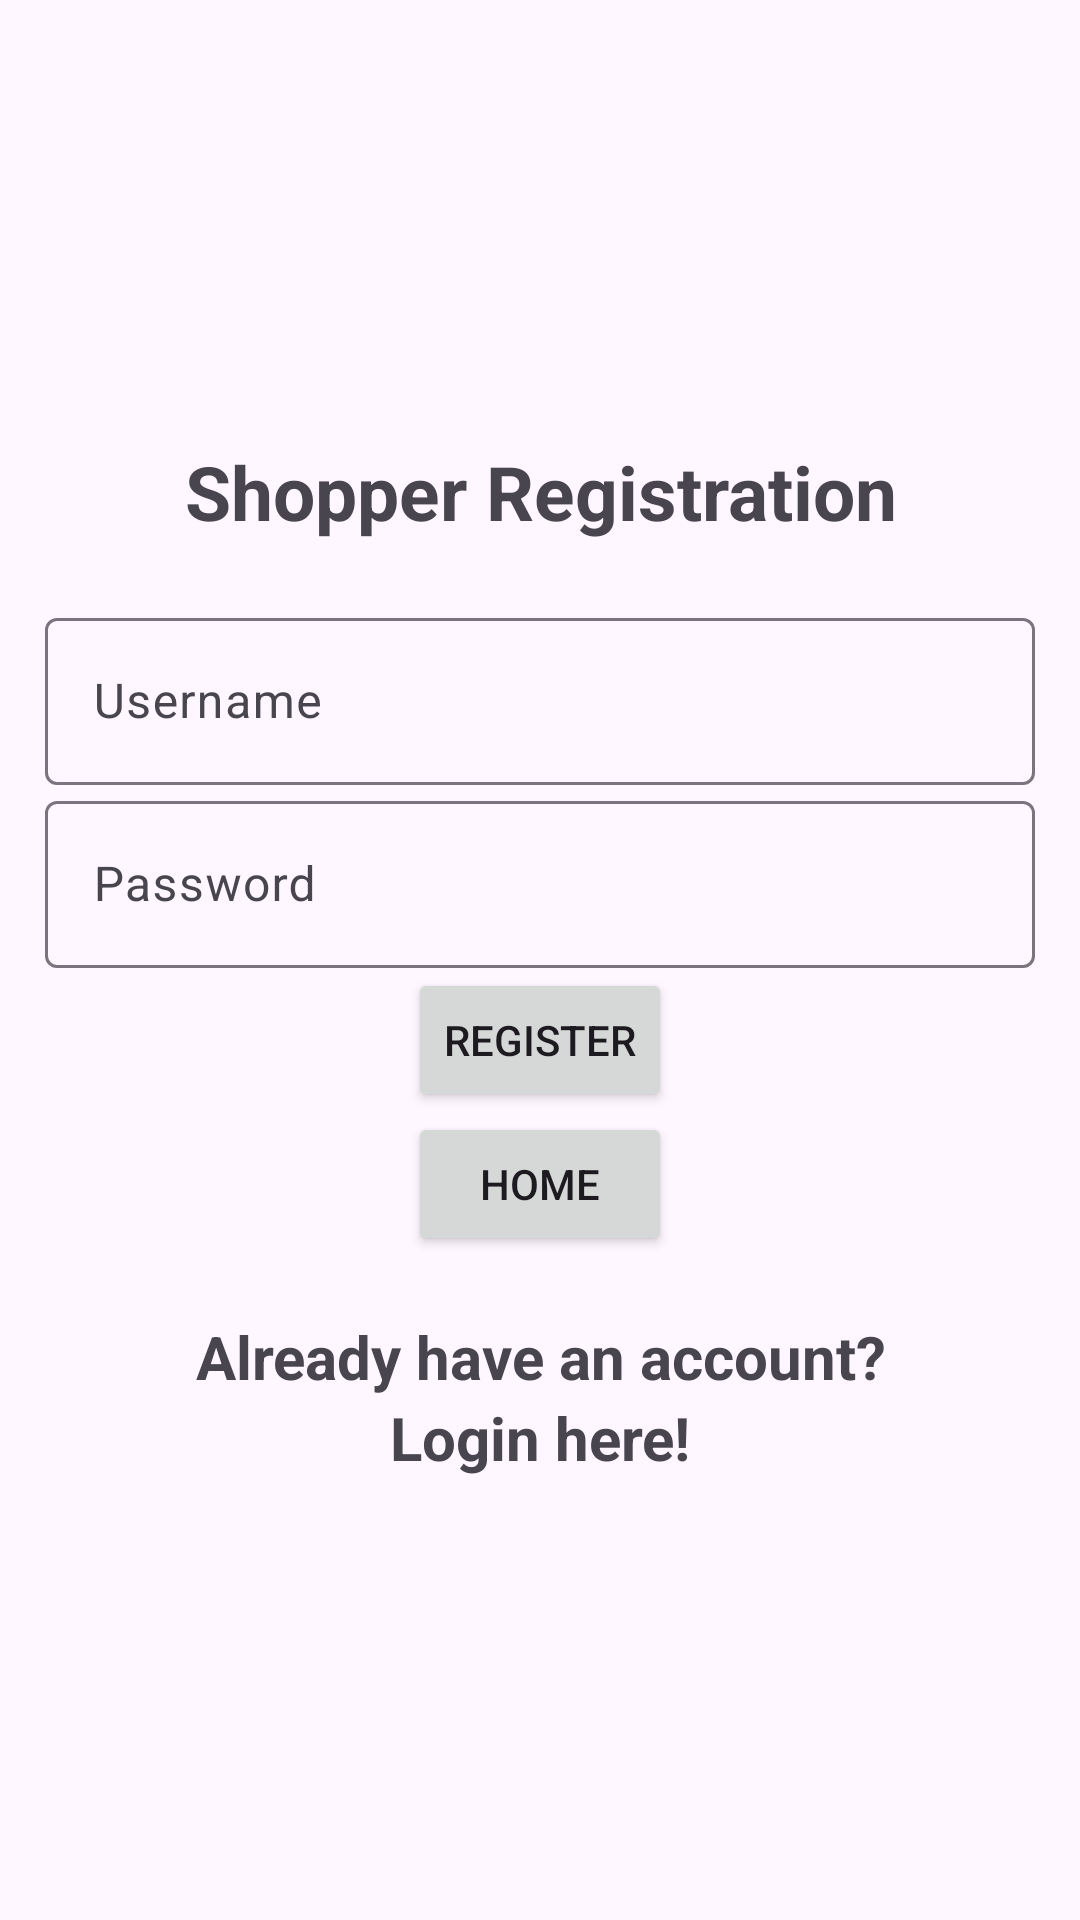

Write the Android layout XML for this screen, with the resource values it uses.
<!-- AndroidManifest.xml: application theme Theme.B07group4 -->
<!-- res/layout/activity_register_shopper.xml -->
<?xml version="1.0" encoding="utf-8"?>
<LinearLayout xmlns:android="http://schemas.android.com/apk/res/android"
    xmlns:app="http://schemas.android.com/apk/res-auto"
    xmlns:tools="http://schemas.android.com/tools"
    android:layout_width="match_parent"
    android:layout_height="match_parent"
    android:orientation="vertical"
    android:gravity="center"
    android:padding="15dp"
    tools:context=".auth.shopper.RegisterPage">

    <TextView
        android:text="@string/RegisterShopperHeader"
        android:textSize="25sp"
        android:textStyle="bold"
        android:gravity="center"
        android:layout_marginBottom="20dp"
        android:layout_width="match_parent"
        android:layout_height="wrap_content" />

    <com.google.android.material.textfield.TextInputLayout
        android:layout_width="match_parent"
        android:layout_height="wrap_content">
        <com.google.android.material.textfield.TextInputEditText
            android:id="@+id/registerUsername"
            android:hint="@string/UsernameShopper"
            android:layout_width="match_parent"
            android:layout_height="wrap_content"/>
    </com.google.android.material.textfield.TextInputLayout>

    <com.google.android.material.textfield.TextInputLayout
        android:layout_width="match_parent"
        android:layout_height="wrap_content">
        <com.google.android.material.textfield.TextInputEditText
            android:id="@+id/registerPassword"
            android:inputType="textPassword"
            android:hint="@string/PasswordShopper"
            android:layout_width="match_parent"
            android:layout_height="wrap_content"/>
    </com.google.android.material.textfield.TextInputLayout>

    <Button
        android:id="@+id/RegisterShopperButton"
        android:onClick="onClickShopperSignup"
        android:text="@string/RegisterShopper"
        android:layout_width="wrap_content"
        android:layout_height="wrap_content"/>

    <Button
        android:id="@+id/Home"
        android:layout_width="wrap_content"
        android:layout_height="wrap_content"
        android:onClick="clickHome"
        android:text="Home"
        app:layout_constraintBottom_toBottomOf="parent"
        app:layout_constraintEnd_toEndOf="parent"
        app:layout_constraintStart_toStartOf="parent"
        app:layout_constraintTop_toBottomOf="@+id/textView3"
        app:layout_constraintVertical_bias="0.832" />

    <TextView
        android:id="@+id/shopperToLoginPrompt"
        android:layout_width="match_parent"
        android:layout_height="wrap_content"
        android:layout_marginTop="20dp"
        android:gravity="center"
        android:onClick="clickShopperLogin"
        android:text="@string/click_to_login_prompt"
        android:textSize="20sp"
        android:textStyle="bold"/>

    <TextView
        android:id="@+id/shopperToLogin"
        android:layout_width="match_parent"
        android:layout_height="wrap_content"
        android:gravity="center"
        android:onClick="clickShopperLogin"
        android:text="@string/click_to_login"
        android:textSize="20sp"
        android:textStyle="bold"/>

</LinearLayout>
<!-- resources referenced by this layout -->
<resources>
  <string name="PasswordShopper">Password</string>
  <string name="RegisterShopper">Register</string>
  <string name="RegisterShopperHeader">Shopper Registration</string>
  <string name="UsernameShopper">Username</string>
  <string name="click_to_login">Login here!</string>
  <string name="click_to_login_prompt">Already have an account?</string>
  <style name="Theme.B07group4" parent="Base.Theme.B07group4" />
  <style name="Base.Theme.B07group4" parent="Theme.Material3.DayNight.NoActionBar">
          
          
          <item name="colorPrimary">@color/colorPrimary</item>
  
      </style>
  <color name="colorPrimary">#199ef3</color>
</resources>
